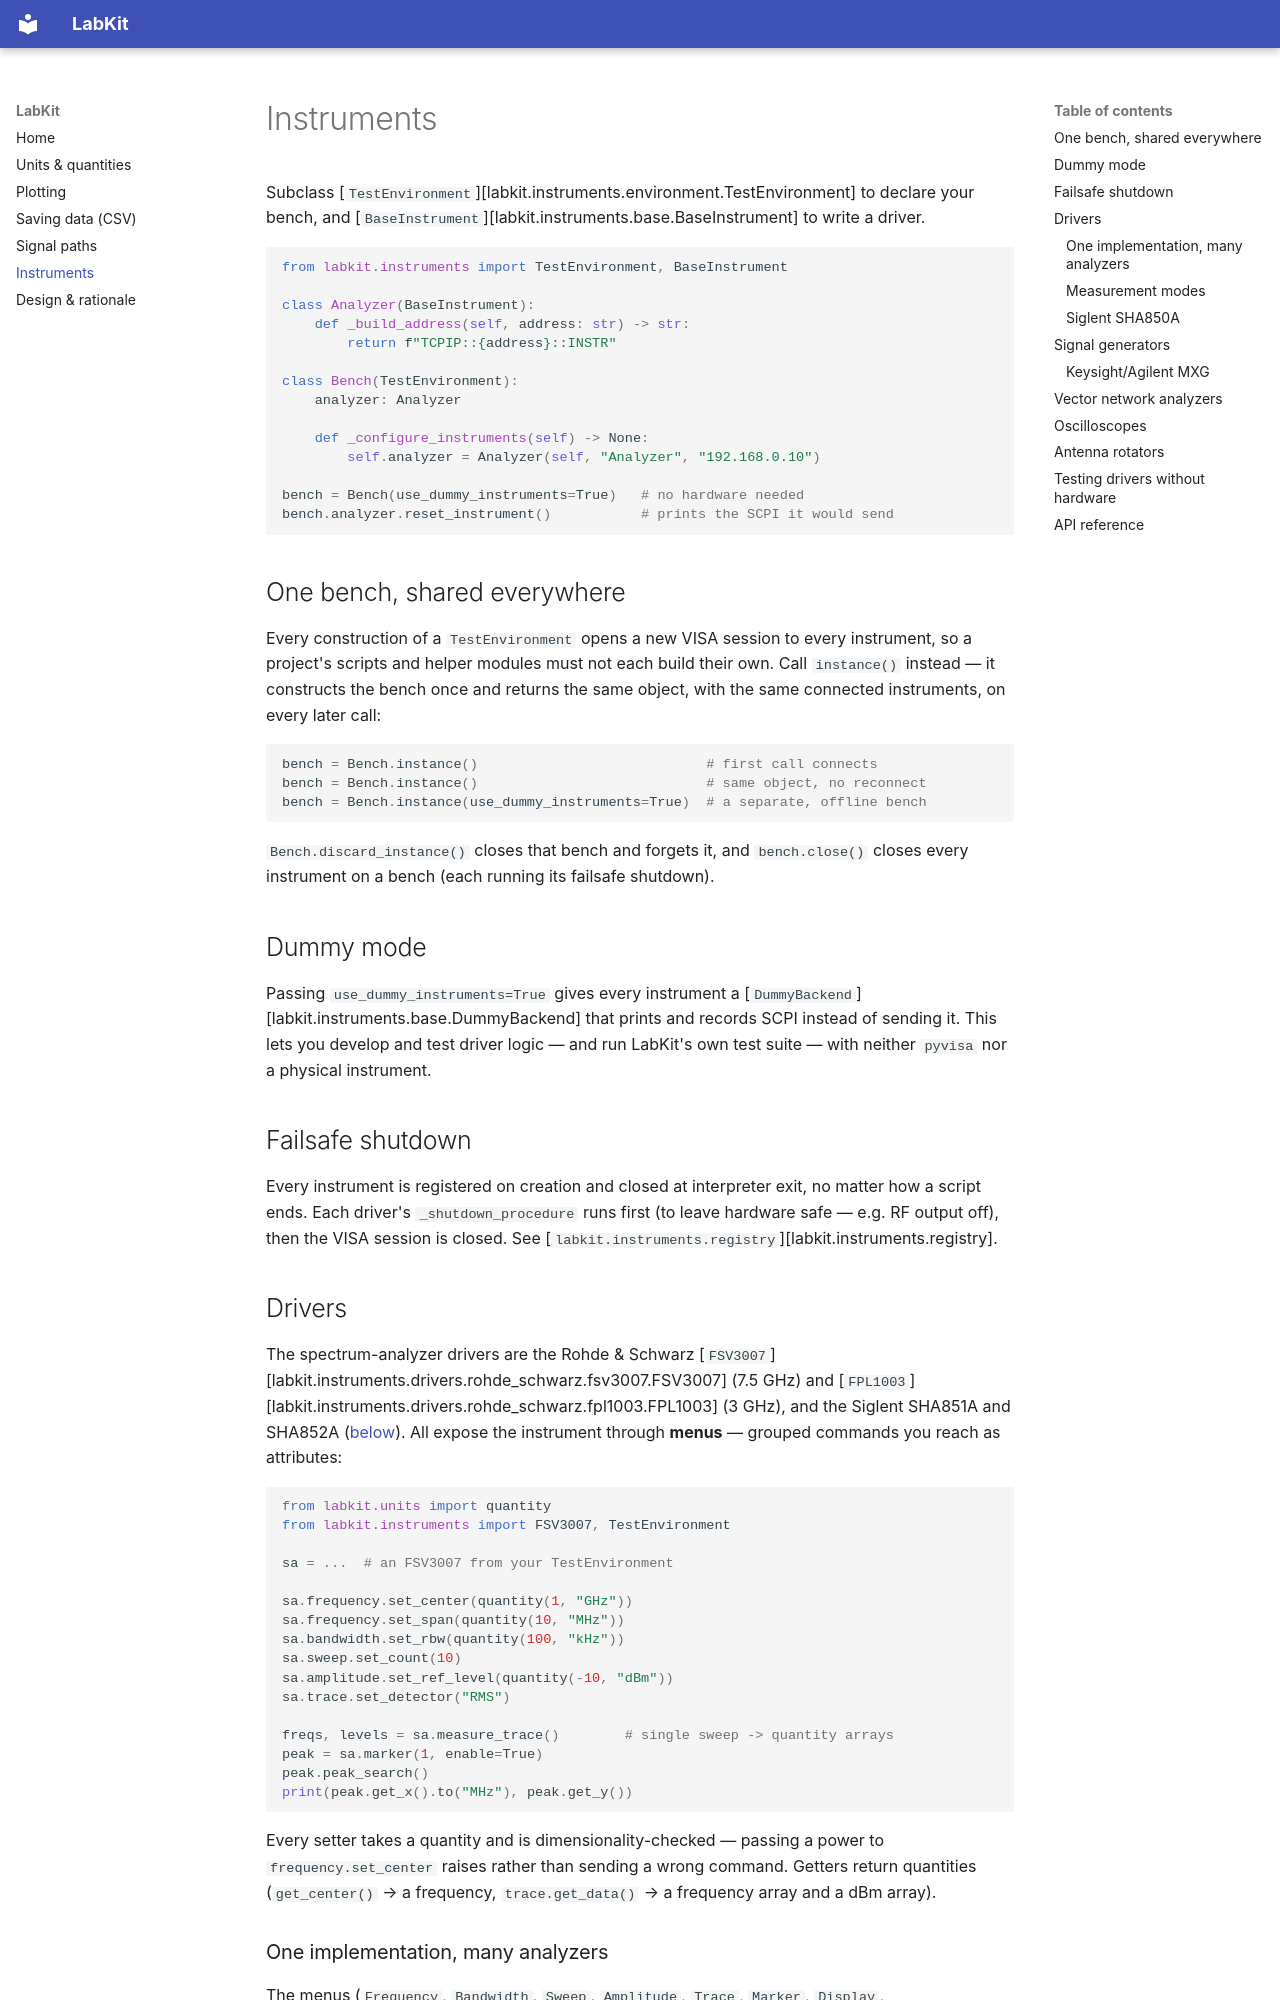

repository: Mgnsoscar/LabKit · page: instruments/index.html · generator: mkdocs

# Instruments

Subclass [`TestEnvironment`][labkit.instruments.environment.TestEnvironment] to
declare your bench, and [`BaseInstrument`][labkit.instruments.base.BaseInstrument]
to write a driver.

```python
from labkit.instruments import TestEnvironment, BaseInstrument

class Analyzer(BaseInstrument):
    def _build_address(self, address: str) -> str:
        return f"TCPIP::{address}::INSTR"

class Bench(TestEnvironment):
    analyzer: Analyzer

    def _configure_instruments(self) -> None:
        self.analyzer = Analyzer(self, "Analyzer", "192.168.0.10")

bench = Bench(use_dummy_instruments=True)   # no hardware needed
bench.analyzer.reset_instrument()           # prints the SCPI it would send
```

## One bench, shared everywhere

Every construction of a `TestEnvironment` opens a new VISA session to every
instrument, so a project's scripts and helper modules must not each build their
own. Call `instance()` instead — it constructs the bench once and returns the
same object, with the same connected instruments, on every later call:

```python
bench = Bench.instance()                            # first call connects
bench = Bench.instance()                            # same object, no reconnect
bench = Bench.instance(use_dummy_instruments=True)  # a separate, offline bench
```

`Bench.discard_instance()` closes that bench and forgets it, and `bench.close()`
closes every instrument on a bench (each running its failsafe shutdown).

## Dummy mode

Passing `use_dummy_instruments=True` gives every instrument a
[`DummyBackend`][labkit.instruments.base.DummyBackend] that prints and records
SCPI instead of sending it. This lets you develop and test driver logic — and
run LabKit's own test suite — with neither `pyvisa` nor a physical instrument.

## Failsafe shutdown

Every instrument is registered on creation and closed at interpreter exit, no
matter how a script ends. Each driver's `_shutdown_procedure` runs first (to
leave hardware safe — e.g. RF output off), then the VISA session is closed. See
[`labkit.instruments.registry`][labkit.instruments.registry].

## Drivers

The spectrum-analyzer drivers are the Rohde & Schwarz
[`FSV3007`][labkit.instruments.drivers.rohde_schwarz.fsv3007.FSV3007] (7.5 GHz)
and [`FPL1003`][labkit.instruments.drivers.rohde_schwarz.fpl1003.FPL1003]
(3 GHz), and the Siglent SHA851A and SHA852A ([below](#siglent-sha850a)). All
expose the instrument through **menus** — grouped commands you reach as
attributes:

```python
from labkit.units import quantity
from labkit.instruments import FSV3007, TestEnvironment

sa = ...  # an FSV3007 from your TestEnvironment

sa.frequency.set_center(quantity(1, "GHz"))
sa.frequency.set_span(quantity(10, "MHz"))
sa.bandwidth.set_rbw(quantity(100, "kHz"))
sa.sweep.set_count(10)
sa.amplitude.set_ref_level(quantity(-10, "dBm"))
sa.trace.set_detector("RMS")

freqs, levels = sa.measure_trace()        # single sweep -> quantity arrays
peak = sa.marker(1, enable=True)
peak.peak_search()
print(peak.get_x().to("MHz"), peak.get_y())
```

Every setter takes a quantity and is dimensionality-checked — passing a power to
`frequency.set_center` raises rather than sending a wrong command. Getters return
quantities (`get_center()` → a frequency, `trace.get_data()` → a frequency array
and a dBm array).

### One implementation, many analyzers

The menus (`Frequency`, `Bandwidth`, `Sweep`, `Amplitude`, `Trace`, `Marker`,
`Display`, `ReferenceOscillator`) and the measurement control (trigger, marker,
`measure_trace`) live in a shared
[`SpectrumAnalyzer`][labkit.instruments.drivers.rohde_schwarz._spectrum_analyzer.SpectrumAnalyzer]
base. `FSV3007` and `FPL1003` are just that base with their own identity — no
command logic is duplicated between them. The prototype copy-pasted
byte-identical 500-line `sweep`/`trace`/`marker` files across the FSV and FPL;
here they share one implementation, and adding another FSV-family analyzer is a
few lines.
